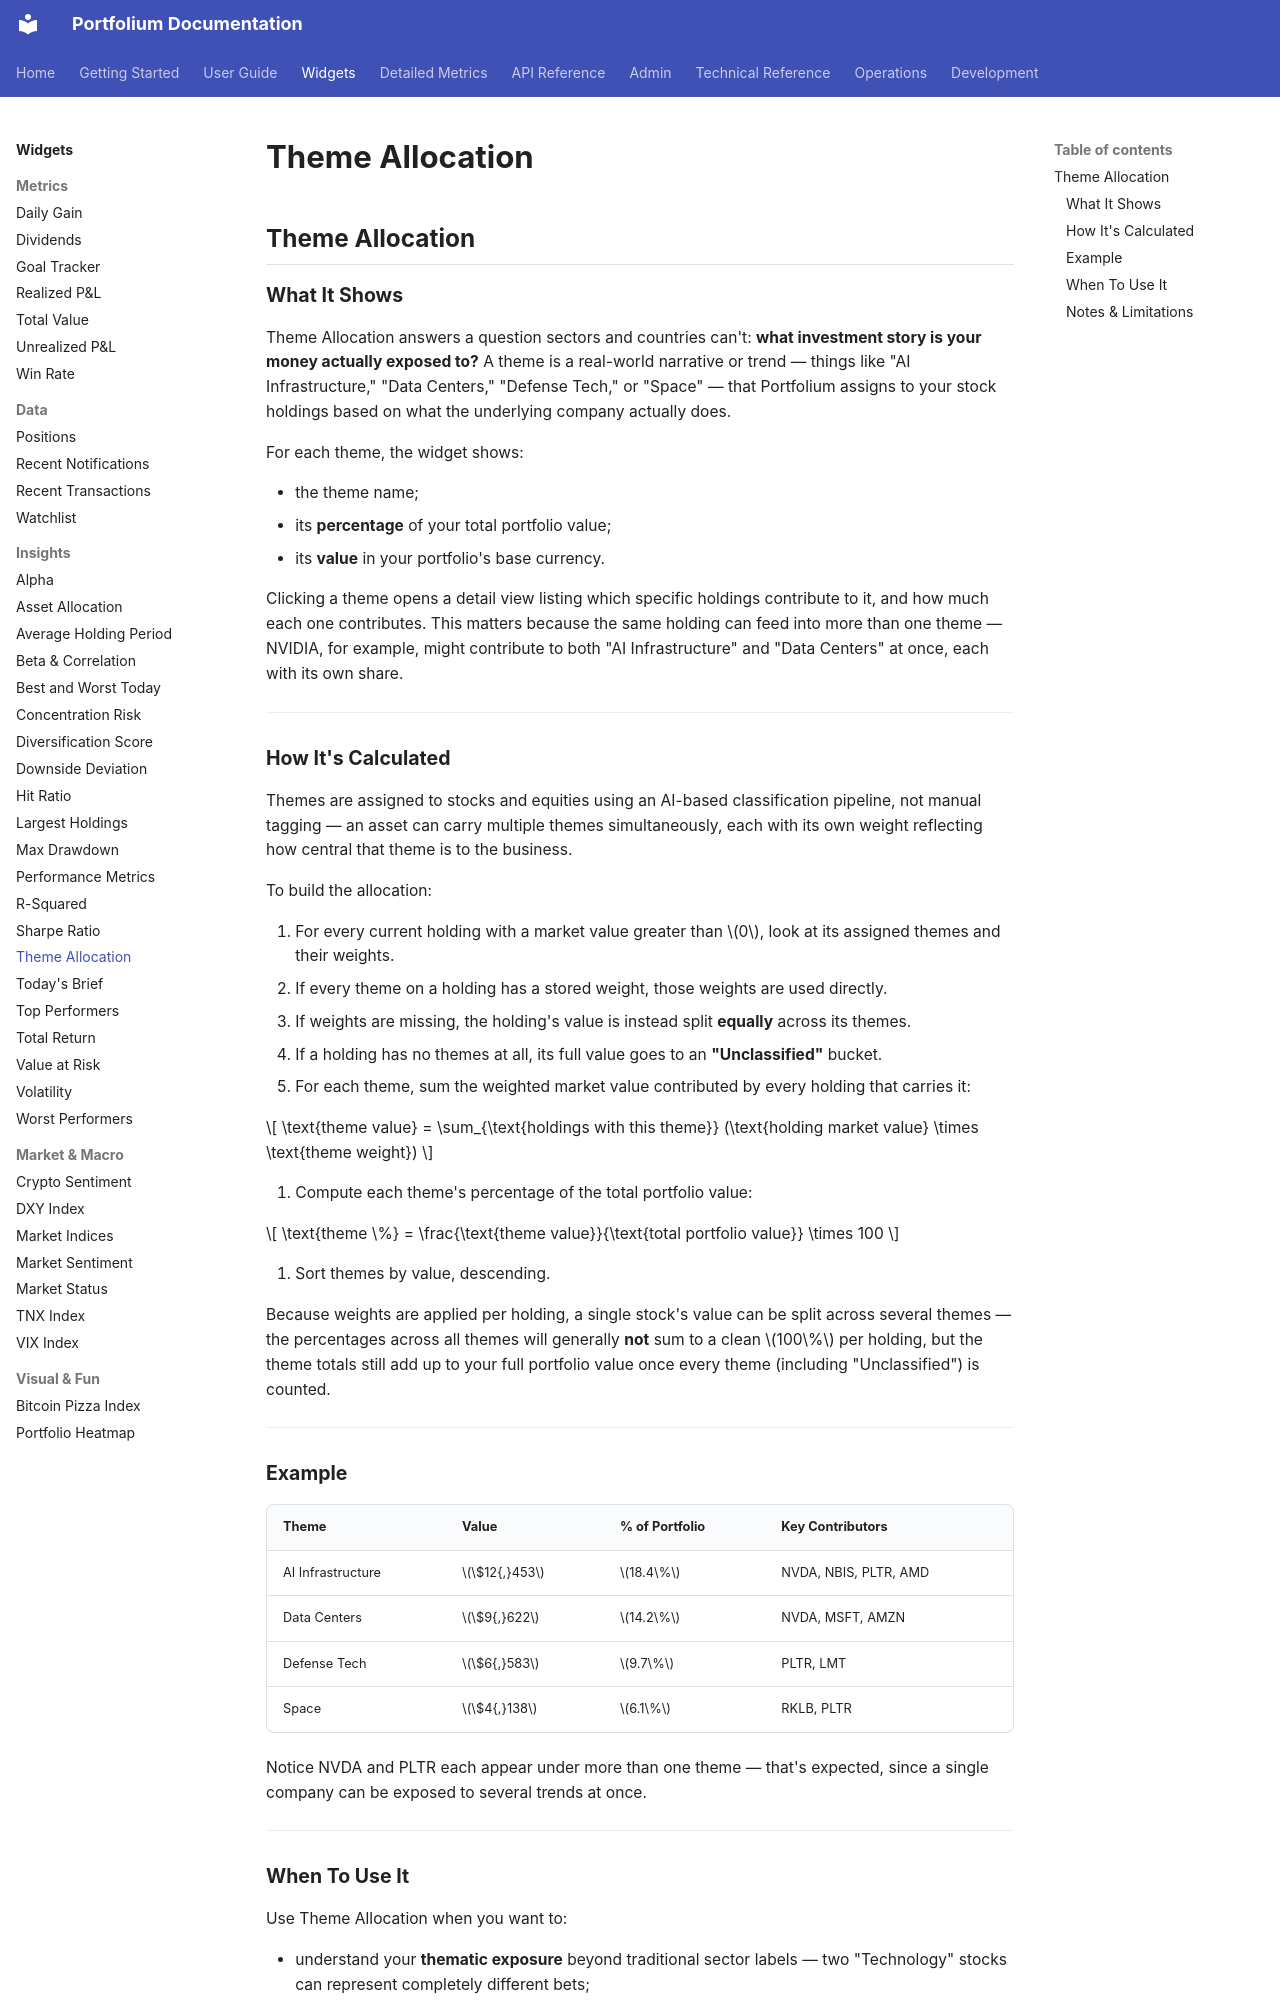

repository: ArthurMTX/Portfolium · page: widgets/theme-allocation/index.html · generator: mkdocs

## Theme Allocation

### What It Shows

Theme Allocation answers a question sectors and countries can't: **what investment story is your money actually exposed to?** A theme is a real-world narrative or trend — things like "AI Infrastructure," "Data Centers," "Defense Tech," or "Space" — that Portfolium assigns to your stock holdings based on what the underlying company actually does.

For each theme, the widget shows:

- the theme name;
- its **percentage** of your total portfolio value;
- its **value** in your portfolio's base currency.

Clicking a theme opens a detail view listing which specific holdings contribute to it, and how much each one contributes. This matters because the same holding can feed into more than one theme — NVIDIA, for example, might contribute to both "AI Infrastructure" and "Data Centers" at once, each with its own share.

---

### How It's Calculated

Themes are assigned to stocks and equities using an AI-based classification pipeline, not manual tagging — an asset can carry multiple themes simultaneously, each with its own weight reflecting how central that theme is to the business.

To build the allocation:

1. For every current holding with a market value greater than $0$, look at its assigned themes and their weights.
   - If every theme on a holding has a stored weight, those weights are used directly.
   - If weights are missing, the holding's value is instead split **equally** across its themes.
   - If a holding has no themes at all, its full value goes to an **"Unclassified"** bucket.
2. For each theme, sum the weighted market value contributed by every holding that carries it:

$$
\text{theme value} = \sum_{\text{holdings with this theme}} (\text{holding market value} \times \text{theme weight})
$$

3. Compute each theme's percentage of the total portfolio value:

$$
\text{theme \%} = \frac{\text{theme value}}{\text{total portfolio value}} \times 100
$$

4. Sort themes by value, descending.

Because weights are applied per holding, a single stock's value can be split across several themes — the percentages across all themes will generally **not** sum to a clean $100\%$ per holding, but the theme totals still add up to your full portfolio value once every theme (including "Unclassified") is counted.

---

### Example

| Theme | Value | % of Portfolio | Key Contributors |
|---|---|---|---|
| AI Infrastructure | $\$12{,}453$ | $18.4\%$ | NVDA, NBIS, PLTR, AMD |
| Data Centers | $\$9{,}622$ | $14.2\%$ | NVDA, MSFT, AMZN |
| Defense Tech | $\$6{,}583$ | $9.7\%$ | PLTR, LMT |
| Space | $\$4{,}138$ | $6.1\%$ | RKLB, PLTR |

Notice NVDA and PLTR each appear under more than one theme — that's expected, since a single company can be exposed to several trends at once.

---
